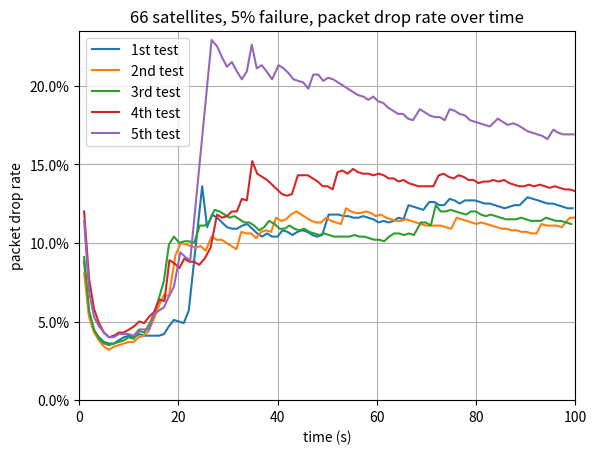

This chart was generated by the following Python code:
import matplotlib.pyplot as plt
import matplotlib.ticker as mtick

data1 = [{'time': ' 1.0', 'now drop rate': ' 8.8%', 'now expected': '100.89221000671387', 'now received': '92'}, {'time': ' 2.0', 'now drop rate': ' 5.4%', 'now expected': '201.86810493469238', 'now received': '191'}, {'time': ' 3.0', 'now drop rate': ' 4.4%', 'now expected': '302.4446487426758', 'now received': '289'}, {'time': ' 4.0', 'now drop rate': ' 4.0%', 'now expected': '403.32014560699463', 'now received': '387'}, {'time': ' 5.0', 'now drop rate': ' 3.7%', 'now expected': '503.5719633102417', 'now received': '485'}, {'time': ' 6.0', 'now drop rate': ' 3.6%', 'now expected': '604.0197849273682', 'now received': '582'}, {'time': ' 7.0', 'now drop rate': ' 3.6%', 'now expected': '704.2491436004639', 'now received': '679'}, {'time': ' 8.0', 'now drop rate': ' 3.8%', 'now expected': '804.5948266983032', 'now received': '774'}, {'time': ' 9.0', 'now drop rate': ' 4.0%', 'now expected': '904.9734592437744', 'now received': '869'}, {'time': ' 10.1', 'now drop rate': ' 4.1%', 'now expected': '1005.98464012146', 'now received': '965'}, {'time': ' 11.1', 'now drop rate': ' 4.0%', 'now expected': '1106.3543558120728', 'now received': '1062'}, {'time': ' 12.1', 'now drop rate': ' 4.2%', 'now expected': '1206.5125465393066', 'now received': '1156'}, {'time': ' 13.1', 'now drop rate': ' 4.1%', 'now expected': '1307.5412511825562', 'now received': '1254'}, {'time': ' 14.1', 'now drop rate': ' 4.1%', 'now expected': '1407.6769351959229', 'now received': '1350'}, {'time': ' 15.1', 'now drop rate': ' 4.1%', 'now expected': '1508.6572170257568', 'now received': '1447'}, {'time': ' 16.1', 'now drop rate': ' 4.1%', 'now expected': '1609.2894792556763', 'now received': '1543'}, {'time': ' 17.1', 'now drop rate': ' 4.2%', 'now expected': '1710.0865364074707', 'now received': '1639'}, {'time': ' 18.1', 'now drop rate': ' 4.7%', 'now expected': '1810.3511571884155', 'now received': '1725'}, {'time': ' 19.1', 'now drop rate': ' 5.1%', 'now expected': '1910.9082698822021', 'now received': '1814'}, {'time': ' 20.1', 'now drop rate': ' 5.0%', 'now expected': '2011.6066932678223', 'now received': '1911'}, {'time': ' 21.1', 'now drop rate': ' 4.9%', 'now expected': '2111.688494682312', 'now received': '2008'}, {'time': ' 22.1', 'now drop rate': ' 5.7%', 'now expected': '2212.3764276504517', 'now received': '2087'}, {'time': ' 24.8', 'now drop rate': ' 13.6%', 'now expected': '2481.574511528015', 'now received': '2144'}, {'time': ' 25.8', 'now drop rate': ' 11.0%', 'now expected': '2582.252287864685', 'now received': '2299'}, {'time': ' 26.8', 'now drop rate': ' 11.8%', 'now expected': '2682.366919517517', 'now received': '2366'}, {'time': ' 27.8', 'now drop rate': ' 11.6%', 'now expected': '2782.771420478821', 'now received': '2460'}, {'time': ' 28.8', 'now drop rate': ' 11.3%', 'now expected': '2883.188772201538', 'now received': '2558'}, {'time': ' 29.8', 'now drop rate': ' 11.0%', 'now expected': '2983.226776123047', 'now received': '2655'}, {'time': ' 30.8', 'now drop rate': ' 10.9%', 'now expected': '3084.256672859192', 'now received': '2747'}, {'time': ' 31.8', 'now drop rate': ' 10.9%', 'now expected': '3184.3751192092896', 'now received': '2837'}, {'time': ' 32.9', 'now drop rate': ' 11.1%', 'now expected': '3286.2038135528564', 'now received': '2920'}, {'time': ' 33.9', 'now drop rate': ' 11.2%', 'now expected': '3391.463804244995', 'now received': '3012'}, {'time': ' 34.9', 'now drop rate': ' 10.9%', 'now expected': '3492.796778678894', 'now received': '3112'}, {'time': ' 35.9', 'now drop rate': ' 10.6%', 'now expected': '3593.683981895447', 'now received': '3213'}, {'time': ' 36.9', 'now drop rate': ' 10.4%', 'now expected': '3693.9918279647827', 'now received': '3309'}, {'time': ' 37.9', 'now drop rate': ' 10.6%', 'now expected': '3794.3647384643555', 'now received': '3391'}, {'time': ' 38.9', 'now drop rate': ' 10.4%', 'now expected': '3894.746994972229', 'now received': '3488'}, {'time': ' 40.0', 'now drop rate': ' 10.4%', 'now expected': '3995.5966472625732', 'now received': '3581'}, {'time': ' 41.0', 'now drop rate': ' 10.8%', 'now expected': '4096.6033935546875', 'now received': '3656'}, {'time': ' 42.0', 'now drop rate': ' 10.7%', 'now expected': '4197.600197792053', 'now received': '3750'}, {'time': ' 43.0', 'now drop rate': ' 10.5%', 'now expected': '4298.342823982239', 'now received': '3846'}, {'time': ' 44.0', 'now drop rate': ' 10.7%', 'now expected': '4398.807096481323', 'now received': '3926'}, {'time': ' 45.0', 'now drop rate': ' 10.8%', 'now expected': '4499.688625335693', 'now received': '4012'}, {'time': ' 46.0', 'now drop rate': ' 10.7%', 'now expected': '4600.476312637329', 'now received': '4109'}, {'time': ' 47.0', 'now drop rate': ' 10.5%', 'now expected': '4700.8930921554565', 'now received': '4205'}, {'time': ' 48.0', 'now drop rate': ' 10.4%', 'now expected': '4801.237654685974', 'now received': '4302'}, {'time': ' 49.0', 'now drop rate': ' 10.5%', 'now expected': '4902.672815322876', 'now received': '4388'}, {'time': ' 50.3', 'now drop rate': ' 11.8%', 'now expected': '5027.778887748718', 'now received': '4436'}, {'time': ' 51.3', 'now drop rate': ' 11.8%', 'now expected': '5128.450417518616', 'now received': '4525'}, {'time': ' 52.3', 'now drop rate': ' 11.8%', 'now expected': '5229.164958000183', 'now received': '4610'}, {'time': ' 53.3', 'now drop rate': ' 11.7%', 'now expected': '5330.159425735474', 'now received': '4707'}, {'time': ' 54.3', 'now drop rate': ' 11.7%', 'now expected': '5430.790305137634', 'now received': '4795'}, {'time': ' 55.3', 'now drop rate': ' 11.6%', 'now expected': '5531.698632240295', 'now received': '4892'}, {'time': ' 56.3', 'now drop rate': ' 11.6%', 'now expected': '5632.6940059661865', 'now received': '4980'}, {'time': ' 57.3', 'now drop rate': ' 11.7%', 'now expected': '5732.821559906006', 'now received': '5064'}, {'time': ' 58.3', 'now drop rate': ' 11.6%', 'now expected': '5834.292840957642', 'now received': '5159'}, {'time': ' 59.3', 'now drop rate': ' 11.5%', 'now expected': '5934.702968597412', 'now received': '5255'}, {'time': ' 60.4', 'now drop rate': ' 11.3%', 'now expected': '6035.595440864563', 'now received': '5352'}, {'time': ' 61.4', 'now drop rate': ' 11.4%', 'now expected': '6135.699200630188', 'now received': '5434'}, {'time': ' 62.4', 'now drop rate': ' 11.3%', 'now expected': '6236.307239532471', 'now received': '5531'}, {'time': ' 63.4', 'now drop rate': ' 11.4%', 'now expected': '6336.744856834412', 'now received': '5617'}, {'time': ' 64.4', 'now drop rate': ' 11.6%', 'now expected': '6437.814426422119', 'now received': '5689'}, {'time': ' 65.4', 'now drop rate': ' 11.5%', 'now expected': '6538.687753677368', 'now received': '5784'}, {'time': ' 66.4', 'now drop rate': ' 12.4%', 'now expected': '6639.681935310364', 'now received': '5815'}, {'time': ' 67.4', 'now drop rate': ' 12.3%', 'now expected': '6739.914965629578', 'now received': '5912'}, {'time': ' 68.4', 'now drop rate': ' 12.2%', 'now expected': '6840.243673324585', 'now received': '6009'}, {'time': ' 69.4', 'now drop rate': ' 12.1%', 'now expected': '6940.683197975159', 'now received': '6104'}, {'time': ' 70.6', 'now drop rate': ' 12.6%', 'now expected': '7055.151438713074', 'now received': '6164'}, {'time': ' 71.6', 'now drop rate': ' 12.6%', 'now expected': '7155.445694923401', 'now received': '6256'}, {'time': ' 72.6', 'now drop rate': ' 12.4%', 'now expected': '7255.644226074219', 'now received': '6353'}, {'time': ' 73.6', 'now drop rate': ' 12.4%', 'now expected': '7355.691456794739', 'now received': '6447'}, {'time': ' 74.7', 'now drop rate': ' 12.8%', 'now expected': '7468.434000015259', 'now received': '6514'}, {'time': ' 75.7', 'now drop rate': ' 12.7%', 'now expected': '7569.231677055359', 'now received': '6610'}, {'time': ' 76.7', 'now drop rate': ' 12.5%', 'now expected': '7669.4251537323', 'now received': '6707'}, {'time': ' 77.8', 'now drop rate': ' 12.7%', 'now expected': '7775.797820091248', 'now received': '6790'}, {'time': ' 78.8', 'now drop rate': ' 12.7%', 'now expected': '7876.023387908936', 'now received': '6872'}, {'time': ' 79.8', 'now drop rate': ' 12.7%', 'now expected': '7976.862740516663', 'now received': '6964'}, {'time': ' 80.8', 'now drop rate': ' 12.6%', 'now expected': '8076.985025405884', 'now received': '7061'}, {'time': ' 81.8', 'now drop rate': ' 12.5%', 'now expected': '8178.133130073547', 'now received': '7153'}, {'time': ' 82.8', 'now drop rate': ' 12.5%', 'now expected': '8278.829216957092', 'now received': '7243'}, {'time': ' 83.8', 'now drop rate': ' 12.4%', 'now expected': '8379.709768295288', 'now received': '7337'}, {'time': ' 84.8', 'now drop rate': ' 12.3%', 'now expected': '8480.052304267883', 'now received': '7434'}, {'time': ' 85.8', 'now drop rate': ' 12.2%', 'now expected': '8581.019902229309', 'now received': '7532'}, {'time': ' 86.8', 'now drop rate': ' 12.3%', 'now expected': '8681.57205581665', 'now received': '7616'}, {'time': ' 87.8', 'now drop rate': ' 12.4%', 'now expected': '8782.452893257141', 'now received': '7693'}, {'time': ' 88.8', 'now drop rate': ' 12.4%', 'now expected': '8882.977771759033', 'now received': '7784'}, {'time': ' 90.4', 'now drop rate': ' 12.9%', 'now expected': '9044.963955879211', 'now received': '7875'}, {'time': ' 91.5', 'now drop rate': ' 12.8%', 'now expected': '9145.296931266785', 'now received': '7972'}, {'time': ' 92.5', 'now drop rate': ' 12.7%', 'now expected': '9245.690965652466', 'now received': '8070'}, {'time': ' 93.5', 'now drop rate': ' 12.6%', 'now expected': '9346.071219444275', 'now received': '8167'}, {'time': ' 94.5', 'now drop rate': ' 12.5%', 'now expected': '9447.045969963074', 'now received': '8265'}, {'time': ' 95.5', 'now drop rate': ' 12.5%', 'now expected': '9547.482657432556', 'now received': '8356'}, {'time': ' 96.5', 'now drop rate': ' 12.4%', 'now expected': '9647.824096679688', 'now received': '8454'}, {'time': ' 97.5', 'now drop rate': ' 12.3%', 'now expected': '9747.834634780884', 'now received': '8551'}, {'time': ' 98.5', 'now drop rate': ' 12.2%', 'now expected': '9848.092794418335', 'now received': '8648'}, {'time': ' 99.5', 'now drop rate': ' 12.2%', 'now expected': '9948.936009407043', 'now received': '8739'}, {'drop rate': ' 12.1%', 'delay': ' 123.2'}]
data2 = [{'time': ' 1.0', 'now drop rate': ' 8.1%', 'now expected': '100.08165836334229', 'now received': '92'}, {'time': ' 2.0', 'now drop rate': ' 5.3%', 'now expected': '200.6761074066162', 'now received': '190'}, {'time': ' 3.0', 'now drop rate': ' 4.3%', 'now expected': '300.98438262939453', 'now received': '288'}, {'time': ' 4.0', 'now drop rate': ' 3.8%', 'now expected': '401.0491132736206', 'now received': '386'}, {'time': ' 5.0', 'now drop rate': ' 3.4%', 'now expected': '501.0815382003784', 'now received': '484'}, {'time': ' 6.0', 'now drop rate': ' 3.2%', 'now expected': '601.1939764022827', 'now received': '582'}, {'time': ' 7.0', 'now drop rate': ' 3.4%', 'now expected': '701.5712261199951', 'now received': '678'}, {'time': ' 8.0', 'now drop rate': ' 3.5%', 'now expected': '801.6898155212402', 'now received': '774'}, {'time': ' 9.0', 'now drop rate': ' 3.6%', 'now expected': '902.5388479232788', 'now received': '870'}, {'time': ' 10.0', 'now drop rate': ' 3.7%', 'now expected': '1002.7159929275513', 'now received': '966'}, {'time': ' 11.0', 'now drop rate': ' 3.7%', 'now expected': '1103.3358097076416', 'now received': '1063'}, {'time': ' 12.0', 'now drop rate': ' 4.0%', 'now expected': '1203.7484407424927', 'now received': '1156'}, {'time': ' 13.0', 'now drop rate': ' 4.1%', 'now expected': '1303.9435386657715', 'now received': '1250'}, {'time': ' 14.0', 'now drop rate': ' 4.4%', 'now expected': '1404.3853521347046', 'now received': '1343'}, {'time': ' 15.1', 'now drop rate': ' 5.2%', 'now expected': '1512.4873399734497', 'now received': '1434'}, {'time': ' 16.1', 'now drop rate': ' 6.0%', 'now expected': '1612.8784656524658', 'now received': '1516'}, {'time': ' 17.1', 'now drop rate': ' 6.7%', 'now expected': '1713.779067993164', 'now received': '1599'}, {'time': ' 18.1', 'now drop rate': ' 6.6%', 'now expected': '1814.0084505081177', 'now received': '1695'}, {'time': ' 19.4', 'now drop rate': ' 9.2%', 'now expected': '1944.4863319396973', 'now received': '1766'}, {'time': ' 20.5', 'now drop rate': ' 10.0%', 'now expected': '2050.259494781494', 'now received': '1846'}, {'time': ' 21.5', 'now drop rate': ' 9.9%', 'now expected': '2150.4984855651855', 'now received': '1938'}, {'time': ' 22.5', 'now drop rate': ' 9.8%', 'now expected': '2250.8349657058716', 'now received': '2031'}, {'time': ' 23.5', 'now drop rate': ' 9.7%', 'now expected': '2351.308536529541', 'now received': '2124'}, {'time': ' 24.5', 'now drop rate': ' 9.8%', 'now expected': '2451.363515853882', 'now received': '2212'}, {'time': ' 25.5', 'now drop rate': ' 9.5%', 'now expected': '2552.3324489593506', 'now received': '2309'}, {'time': ' 26.7', 'now drop rate': ' 10.4%', 'now expected': '2666.291570663452', 'now received': '2389'}, {'time': ' 27.7', 'now drop rate': ' 10.2%', 'now expected': '2766.605520248413', 'now received': '2485'}, {'time': ' 28.7', 'now drop rate': ' 10.2%', 'now expected': '2867.238402366638', 'now received': '2575'}, {'time': ' 29.7', 'now drop rate': ' 10.0%', 'now expected': '2968.0447816848755', 'now received': '2672'}, {'time': ' 30.7', 'now drop rate': ' 9.8%', 'now expected': '3068.3032989501953', 'now received': '2769'}, {'time': ' 31.7', 'now drop rate': ' 9.6%', 'now expected': '3168.469977378845', 'now received': '2865'}, {'time': ' 32.7', 'now drop rate': ' 10.7%', 'now expected': '3269.3861722946167', 'now received': '2919'}, {'time': ' 33.7', 'now drop rate': ' 10.6%', 'now expected': '3370.214009284973', 'now received': '3013'}, {'time': ' 34.7', 'now drop rate': ' 10.6%', 'now expected': '3470.63205242157', 'now received': '3103'}, {'time': ' 35.7', 'now drop rate': ' 10.3%', 'now expected': '3571.1889028549194', 'now received': '3204'}, {'time': ' 36.7', 'now drop rate': ' 10.7%', 'now expected': '3671.3332891464233', 'now received': '3279'}, {'time': ' 37.7', 'now drop rate': ' 10.8%', 'now expected': '3771.6289281845093', 'now received': '3364'}, {'time': ' 38.7', 'now drop rate': ' 10.7%', 'now expected': '3871.8387126922607', 'now received': '3457'}, {'time': ' 39.7', 'now drop rate': ' 11.6%', 'now expected': '3973.067569732666', 'now received': '3513'}, {'time': ' 40.7', 'now drop rate': ' 11.4%', 'now expected': '4073.0916023254395', 'now received': '3609'}, {'time': ' 41.7', 'now drop rate': ' 11.5%', 'now expected': '4174.016523361206', 'now received': '3692'}, {'time': ' 42.7', 'now drop rate': ' 11.8%', 'now expected': '4274.712562561035', 'now received': '3772'}, {'time': ' 43.8', 'now drop rate': ' 12.0%', 'now expected': '4375.683808326721', 'now received': '3852'}, {'time': ' 44.8', 'now drop rate': ' 11.8%', 'now expected': '4476.207208633423', 'now received': '3949'}, {'time': ' 45.8', 'now drop rate': ' 11.6%', 'now expected': '4576.95689201355', 'now received': '4047'}, {'time': ' 46.8', 'now drop rate': ' 11.4%', 'now expected': '4677.22852230072', 'now received': '4144'}, {'time': ' 47.8', 'now drop rate': ' 11.3%', 'now expected': '4777.615547180176', 'now received': '4236'}, {'time': ' 48.8', 'now drop rate': ' 11.3%', 'now expected': '4878.743886947632', 'now received': '4329'}, {'time': ' 49.8', 'now drop rate': ' 11.6%', 'now expected': '4979.189920425415', 'now received': '4403'}, {'time': ' 50.8', 'now drop rate': ' 11.4%', 'now expected': '5079.289102554321', 'now received': '4500'}, {'time': ' 51.8', 'now drop rate': ' 11.3%', 'now expected': '5179.781675338745', 'now received': '4594'}, {'time': ' 52.8', 'now drop rate': ' 11.2%', 'now expected': '5280.697822570801', 'now received': '4689'}, {'time': ' 53.8', 'now drop rate': ' 12.2%', 'now expected': '5381.064820289612', 'now received': '4725'}, {'time': ' 54.8', 'now drop rate': ' 12.0%', 'now expected': '5481.9225788116455', 'now received': '4822'}, {'time': ' 55.8', 'now drop rate': ' 11.9%', 'now expected': '5582.736372947693', 'now received': '4917'}, {'time': ' 56.8', 'now drop rate': ' 11.9%', 'now expected': '5683.143877983093', 'now received': '5006'}, {'time': ' 57.8', 'now drop rate': ' 12.0%', 'now expected': '5783.477258682251', 'now received': '5090'}, {'time': ' 58.8', 'now drop rate': ' 11.9%', 'now expected': '5884.075284004211', 'now received': '5185'}, {'time': ' 59.8', 'now drop rate': ' 11.7%', 'now expected': '5984.635853767395', 'now received': '5282'}, {'time': ' 60.8', 'now drop rate': ' 11.8%', 'now expected': '6084.68337059021', 'now received': '5368'}, {'time': ' 61.9', 'now drop rate': ' 11.6%', 'now expected': '6185.497164726257', 'now received': '5466'}, {'time': ' 62.9', 'now drop rate': ' 11.5%', 'now expected': '6285.875773429871', 'now received': '5563'}, {'time': ' 63.9', 'now drop rate': ' 11.4%', 'now expected': '6386.72239780426', 'now received': '5661'}, {'time': ' 64.9', 'now drop rate': ' 11.4%', 'now expected': '6487.219929695129', 'now received': '5746'}, {'time': ' 65.9', 'now drop rate': ' 11.5%', 'now expected': '6590.0099992752075', 'now received': '5833'}, {'time': ' 66.9', 'now drop rate': ' 11.4%', 'now expected': '6690.313792228699', 'now received': '5927'}, {'time': ' 67.9', 'now drop rate': ' 11.3%', 'now expected': '6790.432691574097', 'now received': '6024'}, {'time': ' 68.9', 'now drop rate': ' 11.2%', 'now expected': '6891.265606880188', 'now received': '6122'}, {'time': ' 69.9', 'now drop rate': ' 11.1%', 'now expected': '6992.020463943481', 'now received': '6218'}, {'time': ' 70.9', 'now drop rate': ' 11.1%', 'now expected': '7092.777299880981', 'now received': '6306'}, {'time': ' 71.9', 'now drop rate': ' 11.1%', 'now expected': '7193.483734130859', 'now received': '6394'}, {'time': ' 72.9', 'now drop rate': ' 11.1%', 'now expected': '7294.332146644592', 'now received': '6486'}, {'time': ' 73.9', 'now drop rate': ' 11.0%', 'now expected': '7394.57528591156', 'now received': '6583'}, {'time': ' 75.0', 'now drop rate': ' 10.9%', 'now expected': '7495.720195770264', 'now received': '6680'}, {'time': ' 76.1', 'now drop rate': ' 11.6%', 'now expected': '7611.520433425903', 'now received': '6725'}, {'time': ' 77.1', 'now drop rate': ' 11.5%', 'now expected': '7712.219047546387', 'now received': '6822'}, {'time': ' 78.1', 'now drop rate': ' 11.4%', 'now expected': '7812.859058380127', 'now received': '6925'}, {'time': ' 79.1', 'now drop rate': ' 11.3%', 'now expected': '7913.1282567977905', 'now received': '7016'}, {'time': ' 80.1', 'now drop rate': ' 11.2%', 'now expected': '8013.471102714539', 'now received': '7113'}, {'time': ' 81.1', 'now drop rate': ' 11.3%', 'now expected': '8114.396905899048', 'now received': '7199'}, {'time': ' 82.1', 'now drop rate': ' 11.2%', 'now expected': '8214.99764919281', 'now received': '7295'}, {'time': ' 83.2', 'now drop rate': ' 11.1%', 'now expected': '8315.188670158386', 'now received': '7392'}, {'time': ' 84.2', 'now drop rate': ' 11.0%', 'now expected': '8415.469622612', 'now received': '7488'}, {'time': ' 85.2', 'now drop rate': ' 10.9%', 'now expected': '8516.126871109009', 'now received': '7584'}, {'time': ' 86.2', 'now drop rate': ' 10.9%', 'now expected': '8616.313624382019', 'now received': '7681'}, {'time': ' 87.2', 'now drop rate': ' 10.8%', 'now expected': '8716.528987884521', 'now received': '7777'}, {'time': ' 88.2', 'now drop rate': ' 10.8%', 'now expected': '8816.710948944092', 'now received': '7864'}, {'time': ' 89.2', 'now drop rate': ' 10.7%', 'now expected': '8917.03462600708', 'now received': '7960'}, {'time': ' 90.2', 'now drop rate': ' 10.7%', 'now expected': '9017.21498966217', 'now received': '8055'}, {'time': ' 91.2', 'now drop rate': ' 10.6%', 'now expected': '9117.858290672302', 'now received': '8150'}, {'time': ' 92.2', 'now drop rate': ' 10.6%', 'now expected': '9218.855285644531', 'now received': '8242'}, {'time': ' 93.2', 'now drop rate': ' 11.2%', 'now expected': '9324.971413612366', 'now received': '8280'}, {'time': ' 94.3', 'now drop rate': ' 11.1%', 'now expected': '9425.387287139893', 'now received': '8378'}, {'time': ' 95.3', 'now drop rate': ' 11.1%', 'now expected': '9525.496506690979', 'now received': '8464'}, {'time': ' 96.3', 'now drop rate': ' 11.1%', 'now expected': '9625.806474685669', 'now received': '8558'}, {'time': ' 97.3', 'now drop rate': ' 11.0%', 'now expected': '9726.909875869751', 'now received': '8653'}, {'time': ' 98.9', 'now drop rate': ' 11.6%', 'now expected': '9890.039420127869', 'now received': '8741'}, {'time': ' 99.9', 'now drop rate': ' 11.6%', 'now expected': '9990.119409561157', 'now received': '8827'}, {'drop rate': ' 11.6%', 'delay': ' 121.2'}]
data3 = [{'time': ' 1.0', 'now drop rate': ' 9.1%', 'now expected': '100.07662773132324', 'now received': '91'}, {'time': ' 2.0', 'now drop rate': ' 5.7%', 'now expected': '200.47461986541748', 'now received': '189'}, {'time': ' 3.0', 'now drop rate': ' 4.5%', 'now expected': '300.60365200042725', 'now received': '287'}, {'time': ' 4.0', 'now drop rate': ' 3.9%', 'now expected': '400.825834274292', 'now received': '385'}, {'time': ' 5.0', 'now drop rate': ' 3.6%', 'now expected': '500.9521722793579', 'now received': '483'}, {'time': ' 6.0', 'now drop rate': ' 3.5%', 'now expected': '601.9126415252686', 'now received': '581'}, {'time': ' 7.0', 'now drop rate': ' 3.6%', 'now expected': '702.0287275314331', 'now received': '677'}, {'time': ' 8.0', 'now drop rate': ' 3.7%', 'now expected': '802.8512239456177', 'now received': '773'}, {'time': ' 9.0', 'now drop rate': ' 3.8%', 'now expected': '903.5946130752563', 'now received': '869'}, {'time': ' 10.0', 'now drop rate': ' 4.0%', 'now expected': '1003.841757774353', 'now received': '964'}, {'time': ' 11.0', 'now drop rate': ' 3.9%', 'now expected': '1104.2089939117432', 'now received': '1061'}, {'time': ' 12.1', 'now drop rate': ' 4.4%', 'now expected': '1205.2690267562866', 'now received': '1152'}, {'time': ' 13.1', 'now drop rate': ' 4.3%', 'now expected': '1305.523681640625', 'now received': '1249'}, {'time': ' 14.1', 'now drop rate': ' 4.8%', 'now expected': '1406.8244934082031', 'now received': '1339'}, {'time': ' 15.1', 'now drop rate': ' 5.5%', 'now expected': '1507.4753999710083', 'now received': '1425'}, {'time': ' 16.1', 'now drop rate': ' 6.5%', 'now expected': '1608.900761604309', 'now received': '1504'}, {'time': ' 17.1', 'now drop rate': ' 7.6%', 'now expected': '1710.6609344482422', 'now received': '1581'}, {'time': ' 18.1', 'now drop rate': ' 9.9%', 'now expected': '1813.4722709655762', 'now received': '1634'}, {'time': ' 19.1', 'now drop rate': ' 10.4%', 'now expected': '1914.3715620040894', 'now received': '1716'}, {'time': ' 20.2', 'now drop rate': ' 10.0%', 'now expected': '2015.0349140167236', 'now received': '1813'}, {'time': ' 21.2', 'now drop rate': ' 10.1%', 'now expected': '2115.233588218689', 'now received': '1902'}, {'time': ' 22.2', 'now drop rate': ' 10.1%', 'now expected': '2216.2501335144043', 'now received': '1993'}, {'time': ' 23.2', 'now drop rate': ' 10.0%', 'now expected': '2316.850996017456', 'now received': '2085'}, {'time': ' 24.3', 'now drop rate': ' 11.1%', 'now expected': '2426.144504547119', 'now received': '2157'}, {'time': ' 25.3', 'now drop rate': ' 11.1%', 'now expected': '2526.340961456299', 'now received': '2245'}, {'time': ' 26.3', 'now drop rate': ' 11.4%', 'now expected': '2626.4784812927246', 'now received': '2326'}, {'time': ' 27.3', 'now drop rate': ' 12.1%', 'now expected': '2727.590537071228', 'now received': '2398'}, {'time': ' 28.3', 'now drop rate': ' 12.0%', 'now expected': '2828.1571865081787', 'now received': '2488'}, {'time': ' 29.3', 'now drop rate': ' 11.8%', 'now expected': '2928.475785255432', 'now received': '2584'}, {'time': ' 30.3', 'now drop rate': ' 11.6%', 'now expected': '3029.592776298523', 'now received': '2679'}, {'time': ' 31.3', 'now drop rate': ' 11.7%', 'now expected': '3130.0992250442505', 'now received': '2764'}, {'time': ' 32.3', 'now drop rate': ' 11.5%', 'now expected': '3231.0638427734375', 'now received': '2860'}, {'time': ' 33.3', 'now drop rate': ' 11.3%', 'now expected': '3331.170916557312', 'now received': '2956'}, {'time': ' 34.3', 'now drop rate': ' 11.3%', 'now expected': '3431.36670589447', 'now received': '3045'}, {'time': ' 35.3', 'now drop rate': ' 11.1%', 'now expected': '3531.9448471069336', 'now received': '3141'}, {'time': ' 36.3', 'now drop rate': ' 10.8%', 'now expected': '3632.808470726013', 'now received': '3240'}, {'time': ' 37.3', 'now drop rate': ' 11.0%', 'now expected': '3733.898162841797', 'now received': '3324'}, {'time': ' 38.3', 'now drop rate': ' 11.4%', 'now expected': '3834.637665748596', 'now received': '3399'}, {'time': ' 39.4', 'now drop rate': ' 11.2%', 'now expected': '3935.346221923828', 'now received': '3496'}, {'time': ' 40.4', 'now drop rate': ' 10.9%', 'now expected': '4035.6677770614624', 'now received': '3595'}, {'time': ' 41.4', 'now drop rate': ' 10.9%', 'now expected': '4136.524415016174', 'now received': '3686'}, {'time': ' 42.4', 'now drop rate': ' 11.1%', 'now expected': '4236.830019950867', 'now received': '3767'}, {'time': ' 43.4', 'now drop rate': ' 10.9%', 'now expected': '4337.438726425171', 'now received': '3863'}, {'time': ' 44.4', 'now drop rate': ' 10.8%', 'now expected': '4438.3522272109985', 'now received': '3960'}, {'time': ' 45.4', 'now drop rate': ' 10.9%', 'now expected': '4539.2417669296265', 'now received': '4046'}, {'time': ' 46.4', 'now drop rate': ' 10.7%', 'now expected': '4639.74449634552', 'now received': '4141'}, {'time': ' 47.4', 'now drop rate': ' 10.6%', 'now expected': '4740.054941177368', 'now received': '4237'}, {'time': ' 48.4', 'now drop rate': ' 10.5%', 'now expected': '4840.771770477295', 'now received': '4334'}, {'time': ' 49.4', 'now drop rate': ' 10.6%', 'now expected': '4941.848611831665', 'now received': '4419'}, {'time': ' 50.4', 'now drop rate': ' 10.5%', 'now expected': '5042.69278049469', 'now received': '4514'}, {'time': ' 51.4', 'now drop rate': ' 10.4%', 'now expected': '5143.522214889526', 'now received': '4610'}, {'time': ' 52.4', 'now drop rate': ' 10.4%', 'now expected': '5244.433355331421', 'now received': '4701'}, {'time': ' 53.5', 'now drop rate': ' 10.4%', 'now expected': '5345.131349563599', 'now received': '4790'}, {'time': ' 54.5', 'now drop rate': ' 10.4%', 'now expected': '5446.312117576599', 'now received': '4880'}, {'time': ' 55.5', 'now drop rate': ' 10.5%', 'now expected': '5547.2697496414185', 'now received': '4963'}, {'time': ' 56.5', 'now drop rate': ' 10.4%', 'now expected': '5647.807669639587', 'now received': '5060'}, {'time': ' 57.5', 'now drop rate': ' 10.4%', 'now expected': '5748.661136627197', 'now received': '5150'}, {'time': ' 58.5', 'now drop rate': ' 10.3%', 'now expected': '5849.674487113953', 'now received': '5245'}, {'time': ' 59.5', 'now drop rate': ' 10.2%', 'now expected': '5950.6861209869385', 'now received': '5342'}, {'time': ' 60.5', 'now drop rate': ' 10.2%', 'now expected': '6051.305651664734', 'now received': '5435'}, {'time': ' 61.5', 'now drop rate': ' 10.1%', 'now expected': '6151.38897895813', 'now received': '5532'}, {'time': ' 62.5', 'now drop rate': ' 10.4%', 'now expected': '6252.1026611328125', 'now received': '5599'}, {'time': ' 63.5', 'now drop rate': ' 10.6%', 'now expected': '6352.263855934143', 'now received': '5679'}, {'time': ' 64.5', 'now drop rate': ' 10.6%', 'now expected': '6452.821087837219', 'now received': '5770'}, {'time': ' 65.5', 'now drop rate': ' 10.5%', 'now expected': '6552.828645706177', 'now received': '5865'}, {'time': ' 66.5', 'now drop rate': ' 10.6%', 'now expected': '6653.604960441589', 'now received': '5950'}, {'time': ' 67.5', 'now drop rate': ' 10.5%', 'now expected': '6753.68595123291', 'now received': '6047'}, {'time': ' 68.9', 'now drop rate': ' 11.3%', 'now expected': '6887.177634239197', 'now received': '6106'}, {'time': ' 69.9', 'now drop rate': ' 11.3%', 'now expected': '6987.32373714447', 'now received': '6201'}, {'time': ' 70.9', 'now drop rate': ' 11.1%', 'now expected': '7087.612414360046', 'now received': '6299'}, {'time': ' 71.9', 'now drop rate': ' 12.4%', 'now expected': '7193.143653869629', 'now received': '6303'}, {'time': ' 72.9', 'now drop rate': ' 12.0%', 'now expected': '7293.266534805298', 'now received': '6417'}, {'time': ' 73.9', 'now drop rate': ' 12.0%', 'now expected': '7393.805456161499', 'now received': '6507'}, {'time': ' 74.9', 'now drop rate': ' 12.1%', 'now expected': '7494.021773338318', 'now received': '6589'}, {'time': ' 75.9', 'now drop rate': ' 12.0%', 'now expected': '7594.105505943298', 'now received': '6684'}, {'time': ' 76.9', 'now drop rate': ' 11.9%', 'now expected': '7694.609427452087', 'now received': '6778'}, {'time': ' 78.0', 'now drop rate': ' 11.8%', 'now expected': '7795.318269729614', 'now received': '6875'}, {'time': ' 79.0', 'now drop rate': ' 12.0%', 'now expected': '7898.881578445435', 'now received': '6950'}, {'time': ' 80.0', 'now drop rate': ' 12.0%', 'now expected': '7999.339866638184', 'now received': '7043'}, {'time': ' 81.0', 'now drop rate': ' 11.8%', 'now expected': '8099.534177780151', 'now received': '7140'}, {'time': ' 82.0', 'now drop rate': ' 11.7%', 'now expected': '8200.457334518433', 'now received': '7237'}, {'time': ' 83.0', 'now drop rate': ' 11.8%', 'now expected': '8300.459003448486', 'now received': '7325'}, {'time': ' 84.0', 'now drop rate': ' 11.7%', 'now expected': '8401.430869102478', 'now received': '7421'}, {'time': ' 85.0', 'now drop rate': ' 11.6%', 'now expected': '8501.925468444824', 'now received': '7518'}, {'time': ' 86.0', 'now drop rate': ' 11.5%', 'now expected': '8602.328824996948', 'now received': '7615'}, {'time': ' 87.1', 'now drop rate': ' 11.5%', 'now expected': '8708.124232292175', 'now received': '7707'}, {'time': ' 88.1', 'now drop rate': ' 11.5%', 'now expected': '8808.948922157288', 'now received': '7798'}, {'time': ' 89.1', 'now drop rate': ' 11.6%', 'now expected': '8909.461903572083', 'now received': '7880'}, {'time': ' 90.1', 'now drop rate': ' 11.5%', 'now expected': '9009.496784210205', 'now received': '7977'}, {'time': ' 91.1', 'now drop rate': ' 11.4%', 'now expected': '9110.28962135315', 'now received': '8075'}, {'time': ' 92.1', 'now drop rate': ' 11.4%', 'now expected': '9212.784028053284', 'now received': '8166'}, {'time': ' 93.1', 'now drop rate': ' 11.4%', 'now expected': '9313.012981414795', 'now received': '8253'}, {'time': ' 94.1', 'now drop rate': ' 11.6%', 'now expected': '9413.129949569702', 'now received': '8320'}, {'time': ' 95.1', 'now drop rate': ' 11.5%', 'now expected': '9513.21234703064', 'now received': '8417'}, {'time': ' 96.1', 'now drop rate': ' 11.4%', 'now expected': '9613.983297348022', 'now received': '8515'}, {'time': ' 97.1', 'now drop rate': ' 11.4%', 'now expected': '9714.511394500732', 'now received': '8610'}, {'time': ' 98.2', 'now drop rate': ' 11.3%', 'now expected': '9815.28627872467', 'now received': '8708'}, {'time': ' 99.2', 'now drop rate': ' 11.2%', 'now expected': '9915.985488891602', 'now received': '8805'}, {'drop rate': ' 11.1%', 'delay': ' 123.5'}]
data4 = [{'time': ' 1.0', 'now drop rate': ' 12.0%', 'now expected': '100.00505447387695', 'now received': '88'}, {'time': ' 2.0', 'now drop rate': ' 7.7%', 'now expected': '200.34663677215576', 'now received': '185'}, {'time': ' 3.0', 'now drop rate': ' 5.8%', 'now expected': '301.3292074203491', 'now received': '284'}, {'time': ' 4.0', 'now drop rate': ' 4.9%', 'now expected': '401.76408290863037', 'now received': '382'}, {'time': ' 5.0', 'now drop rate': ' 4.3%', 'now expected': '502.7387857437134', 'now received': '481'}, {'time': ' 6.0', 'now drop rate': ' 4.0%', 'now expected': '603.3120393753052', 'now received': '579'}, {'time': ' 7.0', 'now drop rate': ' 4.1%', 'now expected': '704.1489362716675', 'now received': '675'}, {'time': ' 8.0', 'now drop rate': ' 4.3%', 'now expected': '804.2091369628906', 'now received': '770'}, {'time': ' 9.0', 'now drop rate': ' 4.3%', 'now expected': '904.8895835876465', 'now received': '866'}, {'time': ' 10.1', 'now drop rate': ' 4.5%', 'now expected': '1005.9187412261963', 'now received': '961'}, {'time': ' 11.1', 'now drop rate': ' 4.7%', 'now expected': '1105.998134613037', 'now received': '1054'}, {'time': ' 12.1', 'now drop rate': ' 5.0%', 'now expected': '1206.3708543777466', 'now received': '1146'}, {'time': ' 13.1', 'now drop rate': ' 4.9%', 'now expected': '1306.4892292022705', 'now received': '1242'}, {'time': ' 14.1', 'now drop rate': ' 5.3%', 'now expected': '1409.1893911361694', 'now received': '1334'}, {'time': ' 15.1', 'now drop rate': ' 5.6%', 'now expected': '1510.2631568908691', 'now received': '1426'}, {'time': ' 16.2', 'now drop rate': ' 6.4%', 'now expected': '1619.2893981933594', 'now received': '1515'}, {'time': ' 17.2', 'now drop rate': ' 6.3%', 'now expected': '1719.5367574691772', 'now received': '1611'}, {'time': ' 18.2', 'now drop rate': ' 8.9%', 'now expected': '1820.1252222061157', 'now received': '1659'}, {'time': ' 19.2', 'now drop rate': ' 8.7%', 'now expected': '1920.2555418014526', 'now received': '1754'}, {'time': ' 20.2', 'now drop rate': ' 8.4%', 'now expected': '2020.408535003662', 'now received': '1850'}, {'time': ' 21.2', 'now drop rate': ' 9.0%', 'now expected': '2121.563458442688', 'now received': '1930'}, {'time': ' 22.2', 'now drop rate': ' 8.8%', 'now expected': '2222.3961353302', 'now received': '2027'}, {'time': ' 23.2', 'now drop rate': ' 8.8%', 'now expected': '2322.476005554199', 'now received': '2117'}, {'time': ' 24.2', 'now drop rate': ' 8.6%', 'now expected': '2423.011374473572', 'now received': '2214'}, {'time': ' 25.3', 'now drop rate': ' 9.0%', 'now expected': '2530.3569078445435', 'now received': '2303'}, {'time': ' 26.5', 'now drop rate': ' 9.7%', 'now expected': '2654.146647453308', 'now received': '2398'}, {'time': ' 27.8', 'now drop rate': ' 11.8%', 'now expected': '2780.523109436035', 'now received': '2453'}, {'time': ' 28.8', 'now drop rate': ' 11.6%', 'now expected': '2880.8104276657104', 'now received': '2548'}, {'time': ' 29.8', 'now drop rate': ' 11.7%', 'now expected': '2981.96964263916', 'now received': '2633'}, {'time': ' 30.8', 'now drop rate': ' 12.0%', 'now expected': '3082.4196815490723', 'now received': '2712'}, {'time': ' 31.8', 'now drop rate': ' 12.0%', 'now expected': '3183.068108558655', 'now received': '2802'}, {'time': ' 32.8', 'now drop rate': ' 12.8%', 'now expected': '3283.288073539734', 'now received': '2863'}, {'time': ' 33.8', 'now drop rate': ' 12.7%', 'now expected': '3383.661890029907', 'now received': '2955'}, {'time': ' 34.9', 'now drop rate': ' 15.2%', 'now expected': '3486.789846420288', 'now received': '2958'}, {'time': ' 35.9', 'now drop rate': ' 14.4%', 'now expected': '3587.3122453689575', 'now received': '3072'}, {'time': ' 36.9', 'now drop rate': ' 14.2%', 'now expected': '3687.4659299850464', 'now received': '3165'}, {'time': ' 37.9', 'now drop rate': ' 14.0%', 'now expected': '3787.4869346618652', 'now received': '3259'}, {'time': ' 38.9', 'now drop rate': ' 13.7%', 'now expected': '3888.318920135498', 'now received': '3354'}, {'time': ' 39.9', 'now drop rate': ' 13.4%', 'now expected': '3988.527250289917', 'now received': '3454'}, {'time': ' 40.9', 'now drop rate': ' 13.1%', 'now expected': '4089.467167854309', 'now received': '3552'}, {'time': ' 41.9', 'now drop rate': ' 13.0%', 'now expected': '4190.085077285767', 'now received': '3646'}, {'time': ' 42.9', 'now drop rate': ' 13.1%', 'now expected': '4290.656876564026', 'now received': '3728'}, {'time': ' 44.1', 'now drop rate': ' 14.3%', 'now expected': '4407.369041442871', 'now received': '3775'}, {'time': ' 45.1', 'now drop rate': ' 14.3%', 'now expected': '4508.274149894714', 'now received': '3863'}, {'time': ' 46.1', 'now drop rate': ' 14.3%', 'now expected': '4608.740592002869', 'now received': '3949'}, {'time': ' 47.1', 'now drop rate': ' 14.1%', 'now expected': '4709.627532958984', 'now received': '4047'}, {'time': ' 48.1', 'now drop rate': ' 13.9%', 'now expected': '4810.443305969238', 'now received': '4144'}, {'time': ' 49.1', 'now drop rate': ' 13.6%', 'now expected': '4911.07029914856', 'now received': '4241'}, {'time': ' 50.1', 'now drop rate': ' 13.6%', 'now expected': '5012.306499481201', 'now received': '4333'}, {'time': ' 51.1', 'now drop rate': ' 13.4%', 'now expected': '5112.932825088501', 'now received': '4426'}, {'time': ' 52.1', 'now drop rate': ' 14.5%', 'now expected': '5213.929200172424', 'now received': '4458'}, {'time': ' 53.1', 'now drop rate': ' 14.6%', 'now expected': '5314.201354980469', 'now received': '4537'}, {'time': ' 54.1', 'now drop rate': ' 14.4%', 'now expected': '5414.289307594299', 'now received': '4634'}, {'time': ' 55.2', 'now drop rate': ' 14.7%', 'now expected': '5517.841792106628', 'now received': '4709'}, {'time': ' 56.2', 'now drop rate': ' 14.5%', 'now expected': '5618.650722503662', 'now received': '4805'}, {'time': ' 57.2', 'now drop rate': ' 14.4%', 'now expected': '5719.0640687942505', 'now received': '4897'}, {'time': ' 58.3', 'now drop rate': ' 14.4%', 'now expected': '5825.0139236450195', 'now received': '4988'}, {'time': ' 59.3', 'now drop rate': ' 14.3%', 'now expected': '5925.6911516189575', 'now received': '5079'}, {'time': ' 60.4', 'now drop rate': ' 14.4%', 'now expected': '6035.001516342163', 'now received': '5164'}, {'time': ' 61.4', 'now drop rate': ' 14.3%', 'now expected': '6135.417032241821', 'now received': '5261'}, {'time': ' 62.4', 'now drop rate': ' 14.1%', 'now expected': '6235.4626178741455', 'now received': '5358'}, {'time': ' 63.4', 'now drop rate': ' 14.1%', 'now expected': '6336.015963554382', 'now received': '5445'}, {'time': ' 64.4', 'now drop rate': ' 13.9%', 'now expected': '6436.72947883606', 'now received': '5543'}, {'time': ' 65.4', 'now drop rate': ' 14.0%', 'now expected': '6537.140274047852', 'now received': '5624'}, {'time': ' 66.4', 'now drop rate': ' 13.8%', 'now expected': '6638.012599945068', 'now received': '5719'}, {'time': ' 67.4', 'now drop rate': ' 13.7%', 'now expected': '6738.719534873962', 'now received': '5817'}, {'time': ' 68.4', 'now drop rate': ' 13.6%', 'now expected': '6839.389085769653', 'now received': '5907'}, {'time': ' 69.4', 'now drop rate': ' 13.6%', 'now expected': '6939.898347854614', 'now received': '5996'}, {'time': ' 70.4', 'now drop rate': ' 13.6%', 'now expected': '7041.306185722351', 'now received': '6082'}, {'time': ' 71.4', 'now drop rate': ' 13.6%', 'now expected': '7141.983413696289', 'now received': '6173'}, {'time': ' 72.5', 'now drop rate': ' 14.3%', 'now expected': '7245.46914100647', 'now received': '6206'}, {'time': ' 73.5', 'now drop rate': ' 14.4%', 'now expected': '7345.5328941345215', 'now received': '6289'}, {'time': ' 74.5', 'now drop rate': ' 14.2%', 'now expected': '7446.410250663757', 'now received': '6386'}, {'time': ' 75.5', 'now drop rate': ' 14.1%', 'now expected': '7546.707653999329', 'now received': '6479'}, {'time': ' 76.5', 'now drop rate': ' 14.3%', 'now expected': '7646.928000450134', 'now received': '6552'}, {'time': ' 77.5', 'now drop rate': ' 14.2%', 'now expected': '7747.013020515442', 'now received': '6648'}, {'time': ' 78.5', 'now drop rate': ' 14.0%', 'now expected': '7847.496676445007', 'now received': '6745'}, {'time': ' 79.5', 'now drop rate': ' 14.0%', 'now expected': '7948.0384349823', 'now received': '6837'}, {'time': ' 80.5', 'now drop rate': ' 13.8%', 'now expected': '8048.540687561035', 'now received': '6934'}, {'time': ' 81.5', 'now drop rate': ' 13.9%', 'now expected': '8149.266171455383', 'now received': '7020'}, {'time': ' 82.5', 'now drop rate': ' 13.9%', 'now expected': '8249.419713020325', 'now received': '7103'}, {'time': ' 83.5', 'now drop rate': ' 14.0%', 'now expected': '8350.388741493225', 'now received': '7183'}, {'time': ' 84.5', 'now drop rate': ' 13.9%', 'now expected': '8451.202774047852', 'now received': '7280'}, {'time': ' 85.7', 'now drop rate': ' 14.0%', 'now expected': '8569.71800327301', 'now received': '7374'}, {'time': ' 86.7', 'now drop rate': ' 13.8%', 'now expected': '8670.582699775696', 'now received': '7472'}, {'time': ' 87.7', 'now drop rate': ' 13.7%', 'now expected': '8770.885181427002', 'now received': '7568'}, {'time': ' 88.7', 'now drop rate': ' 13.6%', 'now expected': '8871.053290367126', 'now received': '7664'}, {'time': ' 89.7', 'now drop rate': ' 13.6%', 'now expected': '8971.09990119934', 'now received': '7753'}, {'time': ' 90.7', 'now drop rate': ' 13.7%', 'now expected': '9072.05274105072', 'now received': '7828'}, {'time': ' 91.7', 'now drop rate': ' 13.6%', 'now expected': '9172.760224342346', 'now received': '7924'}, {'time': ' 92.9', 'now drop rate': ' 13.7%', 'now expected': '9291.24162197113', 'now received': '8020'}, {'time': ' 93.9', 'now drop rate': ' 13.6%', 'now expected': '9392.271208763123', 'now received': '8118'}, {'time': ' 94.9', 'now drop rate': ' 13.5%', 'now expected': '9492.273926734924', 'now received': '8207'}, {'time': ' 95.9', 'now drop rate': ' 13.6%', 'now expected': '9592.461085319519', 'now received': '8285'}, {'time': ' 96.9', 'now drop rate': ' 13.5%', 'now expected': '9692.649245262146', 'now received': '8382'}, {'time': ' 97.9', 'now drop rate': ' 13.4%', 'now expected': '9792.752933502197', 'now received': '8479'}, {'time': ' 98.9', 'now drop rate': ' 13.4%', 'now expected': '9893.7575340271', 'now received': '8570'}, {'time': ' 99.9', 'now drop rate': ' 13.3%', 'now expected': '9994.142317771912', 'now received': '8661'}, {'drop rate': ' 13.2%', 'delay': ' 126.4'}]
data5 = [{'time': ' 1.0', 'now drop rate': ' 11.4%', 'now expected': '100.50604343414307', 'now received': '89'}, {'time': ' 2.0', 'now drop rate': ' 6.9%', 'now expected': '200.8272647857666', 'now received': '187'}, {'time': ' 3.0', 'now drop rate': ' 5.3%', 'now expected': '300.9963035583496', 'now received': '285'}, {'time': ' 4.0', 'now drop rate': ' 4.7%', 'now expected': '402.0862102508545', 'now received': '383'}, {'time': ' 5.0', 'now drop rate': ' 4.3%', 'now expected': '502.66427993774414', 'now received': '481'}, {'time': ' 6.0', 'now drop rate': ' 4.0%', 'now expected': '603.1279802322388', 'now received': '579'}, {'time': ' 7.0', 'now drop rate': ' 4.0%', 'now expected': '703.439211845398', 'now received': '675'}, {'time': ' 8.0', 'now drop rate': ' 4.2%', 'now expected': '803.4600734710693', 'now received': '770'}, {'time': ' 9.0', 'now drop rate': ' 4.2%', 'now expected': '903.8334846496582', 'now received': '866'}, {'time': ' 10.0', 'now drop rate': ' 4.2%', 'now expected': '1004.3746471405029', 'now received': '962'}, {'time': ' 11.0', 'now drop rate': ' 4.1%', 'now expected': '1104.7742128372192', 'now received': '1059'}, {'time': ' 12.1', 'now drop rate': ' 4.5%', 'now expected': '1205.7847023010254', 'now received': '1151'}, {'time': ' 13.1', 'now drop rate': ' 4.5%', 'now expected': '1306.2011003494263', 'now received': '1248'}, {'time': ' 14.1', 'now drop rate': ' 4.5%', 'now expected': '1407.2238683700562', 'now received': '1344'}, {'time': ' 15.1', 'now drop rate': ' 5.5%', 'now expected': '1508.434796333313', 'now received': '1425'}, {'time': ' 16.1', 'now drop rate': ' 5.7%', 'now expected': '1609.0070962905884', 'now received': '1518'}, {'time': ' 17.1', 'now drop rate': ' 5.9%', 'now expected': '1709.8511695861816', 'now received': '1609'}, {'time': ' 18.1', 'now drop rate': ' 6.6%', 'now expected': '1810.6584787368774', 'now received': '1691'}, {'time': ' 19.1', 'now drop rate': ' 7.2%', 'now expected': '1910.9763622283936', 'now received': '1773'}, {'time': ' 20.4', 'now drop rate': ' 9.4%', 'now expected': '2043.6910152435303', 'now received': '1851'}, {'time': ' 21.4', 'now drop rate': ' 9.1%', 'now expected': '2144.214677810669', 'now received': '1949'}, {'time': ' 22.4', 'now drop rate': ' 8.9%', 'now expected': '2244.434905052185', 'now received': '2044'}, {'time': ' 26.7', 'now drop rate': ' 22.9%', 'now expected': '2674.5494842529297', 'now received': '2061'}, {'time': ' 27.8', 'now drop rate': ' 22.5%', 'now expected': '2775.0580549240112', 'now received': '2150'}, {'time': ' 28.8', 'now drop rate': ' 21.8%', 'now expected': '2875.1086235046387', 'now received': '2247'}, {'time': ' 29.8', 'now drop rate': ' 21.2%', 'now expected': '2975.6383419036865', 'now received': '2345'}, {'time': ' 30.8', 'now drop rate': ' 21.5%', 'now expected': '3077.3189544677734', 'now received': '2417'}, {'time': ' 31.8', 'now drop rate': ' 20.9%', 'now expected': '3177.4081230163574', 'now received': '2514'}, {'time': ' 32.8', 'now drop rate': ' 20.4%', 'now expected': '3278.3879041671753', 'now received': '2608'}, {'time': ' 33.8', 'now drop rate': ' 20.9%', 'now expected': '3380.410933494568', 'now received': '2674'}, {'time': ' 34.8', 'now drop rate': ' 22.6%', 'now expected': '3483.366346359253', 'now received': '2697'}, {'time': ' 35.8', 'now drop rate': ' 21.1%', 'now expected': '3583.405542373657', 'now received': '2828'}, {'time': ' 36.8', 'now drop rate': ' 21.3%', 'now expected': '3684.099555015564', 'now received': '2899'}, {'time': ' 37.8', 'now drop rate': ' 20.9%', 'now expected': '3784.11705493927', 'now received': '2995'}, {'time': ' 38.9', 'now drop rate': ' 20.4%', 'now expected': '3885.180902481079', 'now received': '3092'}, {'time': ' 40.2', 'now drop rate': ' 21.3%', 'now expected': '4017.3500537872314', 'now received': '3161'}, {'time': ' 41.2', 'now drop rate': ' 21.1%', 'now expected': '4117.437100410461', 'now received': '3247'}, {'time': ' 42.2', 'now drop rate': ' 20.8%', 'now expected': '4218.194603919983', 'now received': '3342'}, {'time': ' 43.2', 'now drop rate': ' 20.4%', 'now expected': '4318.470048904419', 'now received': '3436'}, {'time': ' 44.2', 'now drop rate': ' 20.3%', 'now expected': '4419.0919399261475', 'now received': '3521'}, {'time': ' 45.2', 'now drop rate': ' 20.2%', 'now expected': '4519.5727825164795', 'now received': '3608'}, {'time': ' 46.2', 'now drop rate': ' 19.8%', 'now expected': '4620.141100883484', 'now received': '3704'}, {'time': ' 47.2', 'now drop rate': ' 20.7%', 'now expected': '4721.009564399719', 'now received': '3743'}, {'time': ' 48.2', 'now drop rate': ' 20.7%', 'now expected': '4822.123456001282', 'now received': '3826'}, {'time': ' 49.2', 'now drop rate': ' 20.3%', 'now expected': '4922.160768508911', 'now received': '3922'}, {'time': ' 50.2', 'now drop rate': ' 20.5%', 'now expected': '5022.241234779358', 'now received': '3991'}, {'time': ' 51.2', 'now drop rate': ' 20.4%', 'now expected': '5122.586917877197', 'now received': '4076'}, {'time': ' 52.2', 'now drop rate': ' 20.2%', 'now expected': '5223.10471534729', 'now received': '4168'}, {'time': ' 53.2', 'now drop rate': ' 20.0%', 'now expected': '5323.536109924316', 'now received': '4260'}, {'time': ' 54.2', 'now drop rate': ' 19.8%', 'now expected': '5423.758935928345', 'now received': '4352'}, {'time': ' 55.2', 'now drop rate': ' 19.6%', 'now expected': '5524.179840087891', 'now received': '4443'}, {'time': ' 56.2', 'now drop rate': ' 19.4%', 'now expected': '5624.802684783936', 'now received': '4533'}, {'time': ' 57.3', 'now drop rate': ' 19.3%', 'now expected': '5725.263929367065', 'now received': '4619'}, {'time': ' 58.3', 'now drop rate': ' 19.1%', 'now expected': '5825.449228286743', 'now received': '4713'}, {'time': ' 59.3', 'now drop rate': ' 19.3%', 'now expected': '5926.000332832336', 'now received': '4782'}, {'time': ' 60.3', 'now drop rate': ' 19.0%', 'now expected': '6026.694369316101', 'now received': '4879'}, {'time': ' 61.3', 'now drop rate': ' 18.9%', 'now expected': '6127.521324157715', 'now received': '4971'}, {'time': ' 62.3', 'now drop rate': ' 18.6%', 'now expected': '6227.644729614258', 'now received': '5067'}, {'time': ' 63.3', 'now drop rate': ' 18.4%', 'now expected': '6328.649091720581', 'now received': '5164'}, {'time': ' 64.3', 'now drop rate': ' 18.2%', 'now expected': '6428.938269615173', 'now received': '5261'}, {'time': ' 65.3', 'now drop rate': ' 18.2%', 'now expected': '6532.810187339783', 'now received': '5347'}, {'time': ' 66.3', 'now drop rate': ' 17.9%', 'now expected': '6632.982039451599', 'now received': '5443'}, {'time': ' 67.3', 'now drop rate': ' 17.8%', 'now expected': '6733.661508560181', 'now received': '5535'}, {'time': ' 68.7', 'now drop rate': ' 18.5%', 'now expected': '6868.151021003723', 'now received': '5599'}, {'time': ' 69.7', 'now drop rate': ' 18.3%', 'now expected': '6969.665026664734', 'now received': '5693'}, {'time': ' 70.7', 'now drop rate': ' 18.1%', 'now expected': '7070.3322649002075', 'now received': '5792'}, {'time': ' 71.7', 'now drop rate': ' 18.0%', 'now expected': '7170.96209526062', 'now received': '5880'}, {'time': ' 72.7', 'now drop rate': ' 18.0%', 'now expected': '7271.584725379944', 'now received': '5961'}, {'time': ' 73.7', 'now drop rate': ' 17.8%', 'now expected': '7371.776700019836', 'now received': '6057'}, {'time': ' 74.7', 'now drop rate': ' 18.5%', 'now expected': '7472.174668312073', 'now received': '6088'}, {'time': ' 75.7', 'now drop rate': ' 18.4%', 'now expected': '7572.598361968994', 'now received': '6180'}, {'time': ' 76.7', 'now drop rate': ' 18.2%', 'now expected': '7672.809624671936', 'now received': '6276'}, {'time': ' 77.8', 'now drop rate': ' 18.1%', 'now expected': '7775.07266998291', 'now received': '6370'}, {'time': ' 78.8', 'now drop rate': ' 17.8%', 'now expected': '7876.0279178619385', 'now received': '6473'}, {'time': ' 79.8', 'now drop rate': ' 17.7%', 'now expected': '7976.5923500061035', 'now received': '6564'}, {'time': ' 80.8', 'now drop rate': ' 17.6%', 'now expected': '8076.838493347168', 'now received': '6658'}, {'time': ' 81.8', 'now drop rate': ' 17.5%', 'now expected': '8176.950693130493', 'now received': '6743'}, {'time': ' 82.8', 'now drop rate': ' 17.4%', 'now expected': '8277.405405044556', 'now received': '6834'}, {'time': ' 84.4', 'now drop rate': ' 17.9%', 'now expected': '8435.554504394531', 'now received': '6929'}, {'time': ' 85.4', 'now drop rate': ' 17.7%', 'now expected': '8535.68913936615', 'now received': '7027'}, {'time': ' 86.4', 'now drop rate': ' 17.5%', 'now expected': '8636.082935333252', 'now received': '7125'}, {'time': ' 87.4', 'now drop rate': ' 17.6%', 'now expected': '8736.5079164505', 'now received': '7202'}, {'time': ' 88.4', 'now drop rate': ' 17.5%', 'now expected': '8836.68520450592', 'now received': '7294'}, {'time': ' 89.4', 'now drop rate': ' 17.3%', 'now expected': '8937.660002708435', 'now received': '7391'}, {'time': ' 90.4', 'now drop rate': ' 17.1%', 'now expected': '9038.288187980652', 'now received': '7489'}, {'time': ' 91.4', 'now drop rate': ' 17.0%', 'now expected': '9138.29152584076', 'now received': '7586'}, {'time': ' 92.4', 'now drop rate': ' 16.9%', 'now expected': '9238.472032546997', 'now received': '7678'}, {'time': ' 93.4', 'now drop rate': ' 16.8%', 'now expected': '9339.251375198364', 'now received': '7772'}, {'time': ' 94.4', 'now drop rate': ' 16.6%', 'now expected': '9439.820909500122', 'now received': '7870'}, {'time': ' 95.6', 'now drop rate': ' 17.2%', 'now expected': '9555.647659301758', 'now received': '7915'}, {'time': ' 96.6', 'now drop rate': ' 17.0%', 'now expected': '9655.934429168701', 'now received': '8014'}, {'time': ' 97.6', 'now drop rate': ' 16.9%', 'now expected': '9755.95896244049', 'now received': '8106'}, {'time': ' 98.6', 'now drop rate': ' 16.9%', 'now expected': '9856.867837905884', 'now received': '8190'}, {'time': ' 99.7', 'now drop rate': ' 16.9%', 'now expected': '9969.213724136353', 'now received': '8283'}, {'drop rate': ' 16.8%', 'delay': ' 127.9'}]

labels = ['1st test', '2nd test', '3rd test', '4th test', '5th test']

for i, data in enumerate([data1, data2, data3, data4, data5]):
    time_points = [float(d['time'].strip()) for d in data[:-1]]
    drop_rates = [float(d['now drop rate'].strip('%')) for d in data[:-1]]
    plt.plot(time_points, drop_rates, label=labels[i])

plt.xlabel('time (s)')
plt.ylabel('packet drop rate')
plt.title('66 satellites, 5% failure, packet drop rate over time')
plt.xlim(0, 100)
plt.ylim(0, 23.5)

plt.gca().yaxis.set_major_formatter(mtick.PercentFormatter())

plt.legend()
plt.grid()
plt.show()
